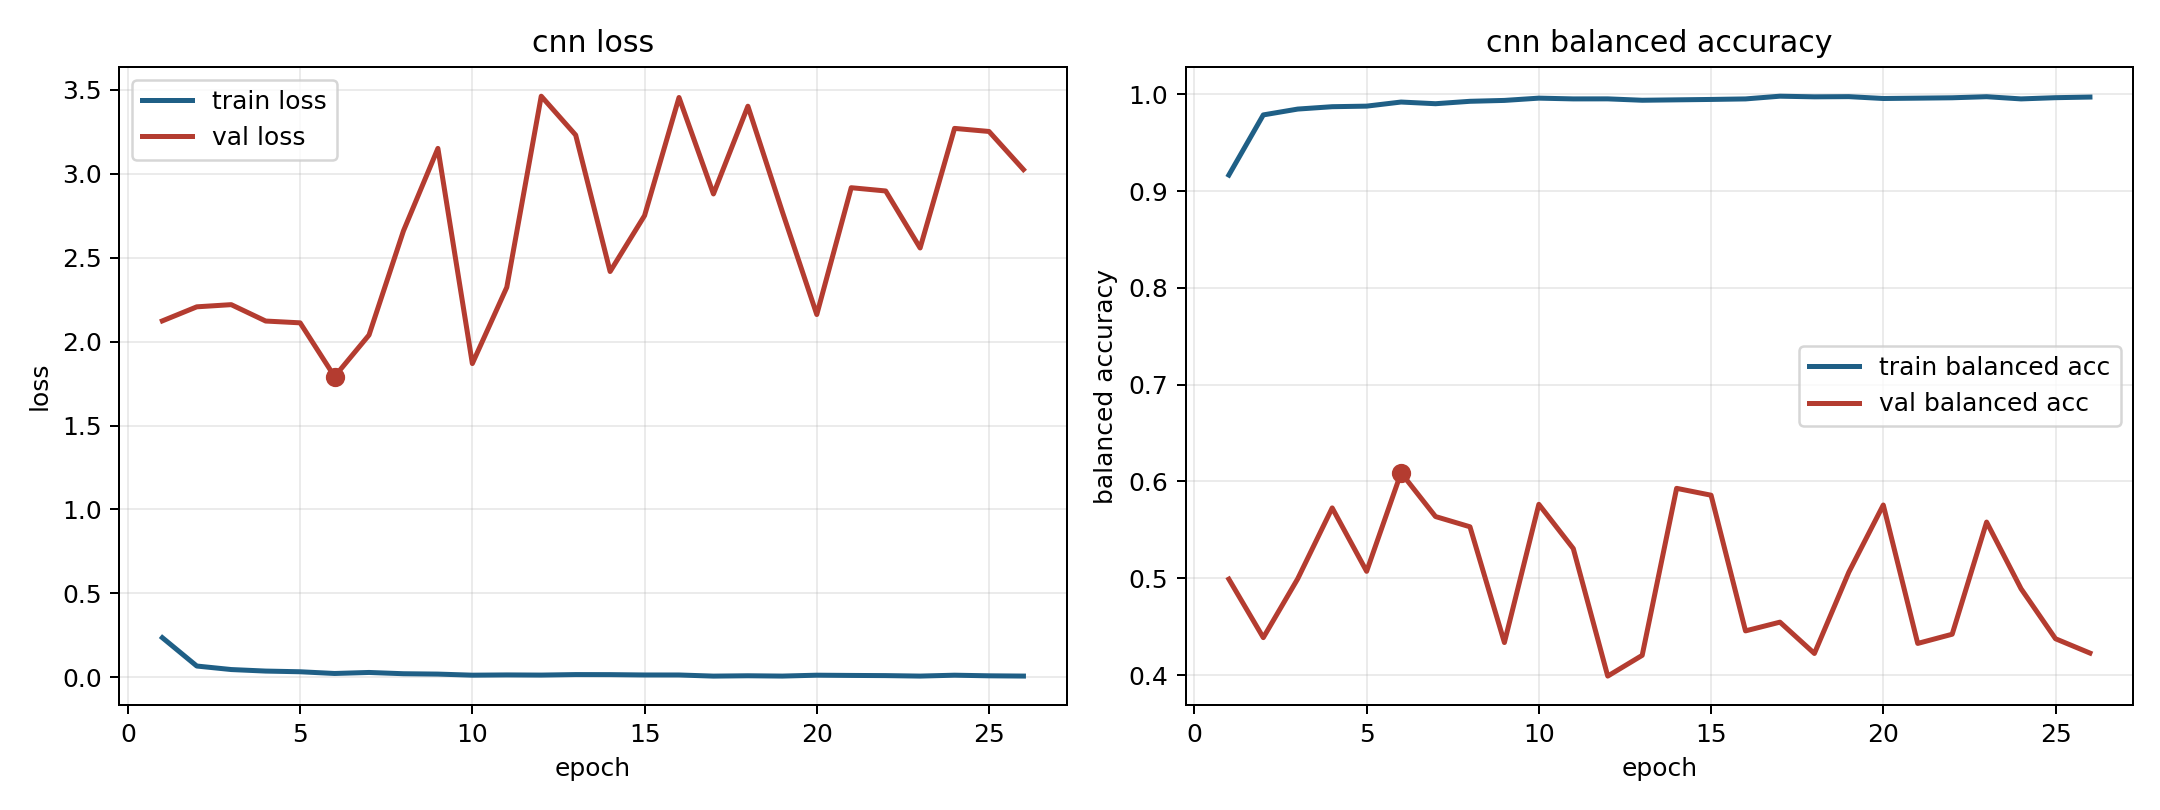

The file beside this chart, header and first rows:
model, fold, epoch, train_loss, train_balanced_accuracy, val_loss, val_balanced_accuracy
cnn, 6, 1, 0.2363, 0.9165, 2.123, 0.4991
cnn, 6, 2, 0.06749, 0.9786, 2.207, 0.4387
cnn, 6, 3, 0.04662, 0.9846, 2.22, 0.4995
cnn, 6, 4, 0.03749, 0.9871, 2.122, 0.5727
cnn, 6, 5, 0.03343, 0.9877, 2.112, 0.5071
cnn, 6, 6, 0.02316, 0.9919, 1.792, 0.6089
cnn, 6, 7, 0.0293, 0.9902, 2.039, 0.5637
cnn, 6, 8, 0.02172, 0.9927, 2.659, 0.5532
cnn, 6, 9, 0.01953, 0.9936, 3.15, 0.4336
cnn, 6, 10, 0.01308, 0.9959, 1.869, 0.5764
cnn, 6, 11, 0.0146, 0.9951, 2.323, 0.5306
cnn, 6, 12, 0.01363, 0.9952, 3.461, 0.3989
cnn, 6, 13, 0.01669, 0.9937, 3.23, 0.4204
cnn, 6, 14, 0.01635, 0.9942, 2.417, 0.5929
cnn, 6, 15, 0.01428, 0.9946, 2.75, 0.5858
cnn, 6, 16, 0.01421, 0.9951, 3.454, 0.4456
cnn, 6, 17, 0.00755, 0.9979, 2.879, 0.4547
cnn, 6, 18, 0.00957, 0.9973, 3.402, 0.4223
cnn, 6, 19, 0.00771, 0.9975, 2.773, 0.5063
cnn, 6, 20, 0.01296, 0.9955, 2.161, 0.5757
cnn, 6, 21, 0.01153, 0.9959, 2.916, 0.4327
cnn, 6, 22, 0.01051, 0.9963, 2.897, 0.4422
cnn, 6, 23, 0.007676, 0.9974, 2.557, 0.5581
cnn, 6, 24, 0.01294, 0.9951, 3.27, 0.4892
cnn, 6, 25, 0.009292, 0.9964, 3.251, 0.4375
cnn, 6, 26, 0.00777, 0.997, 3.024, 0.4227
